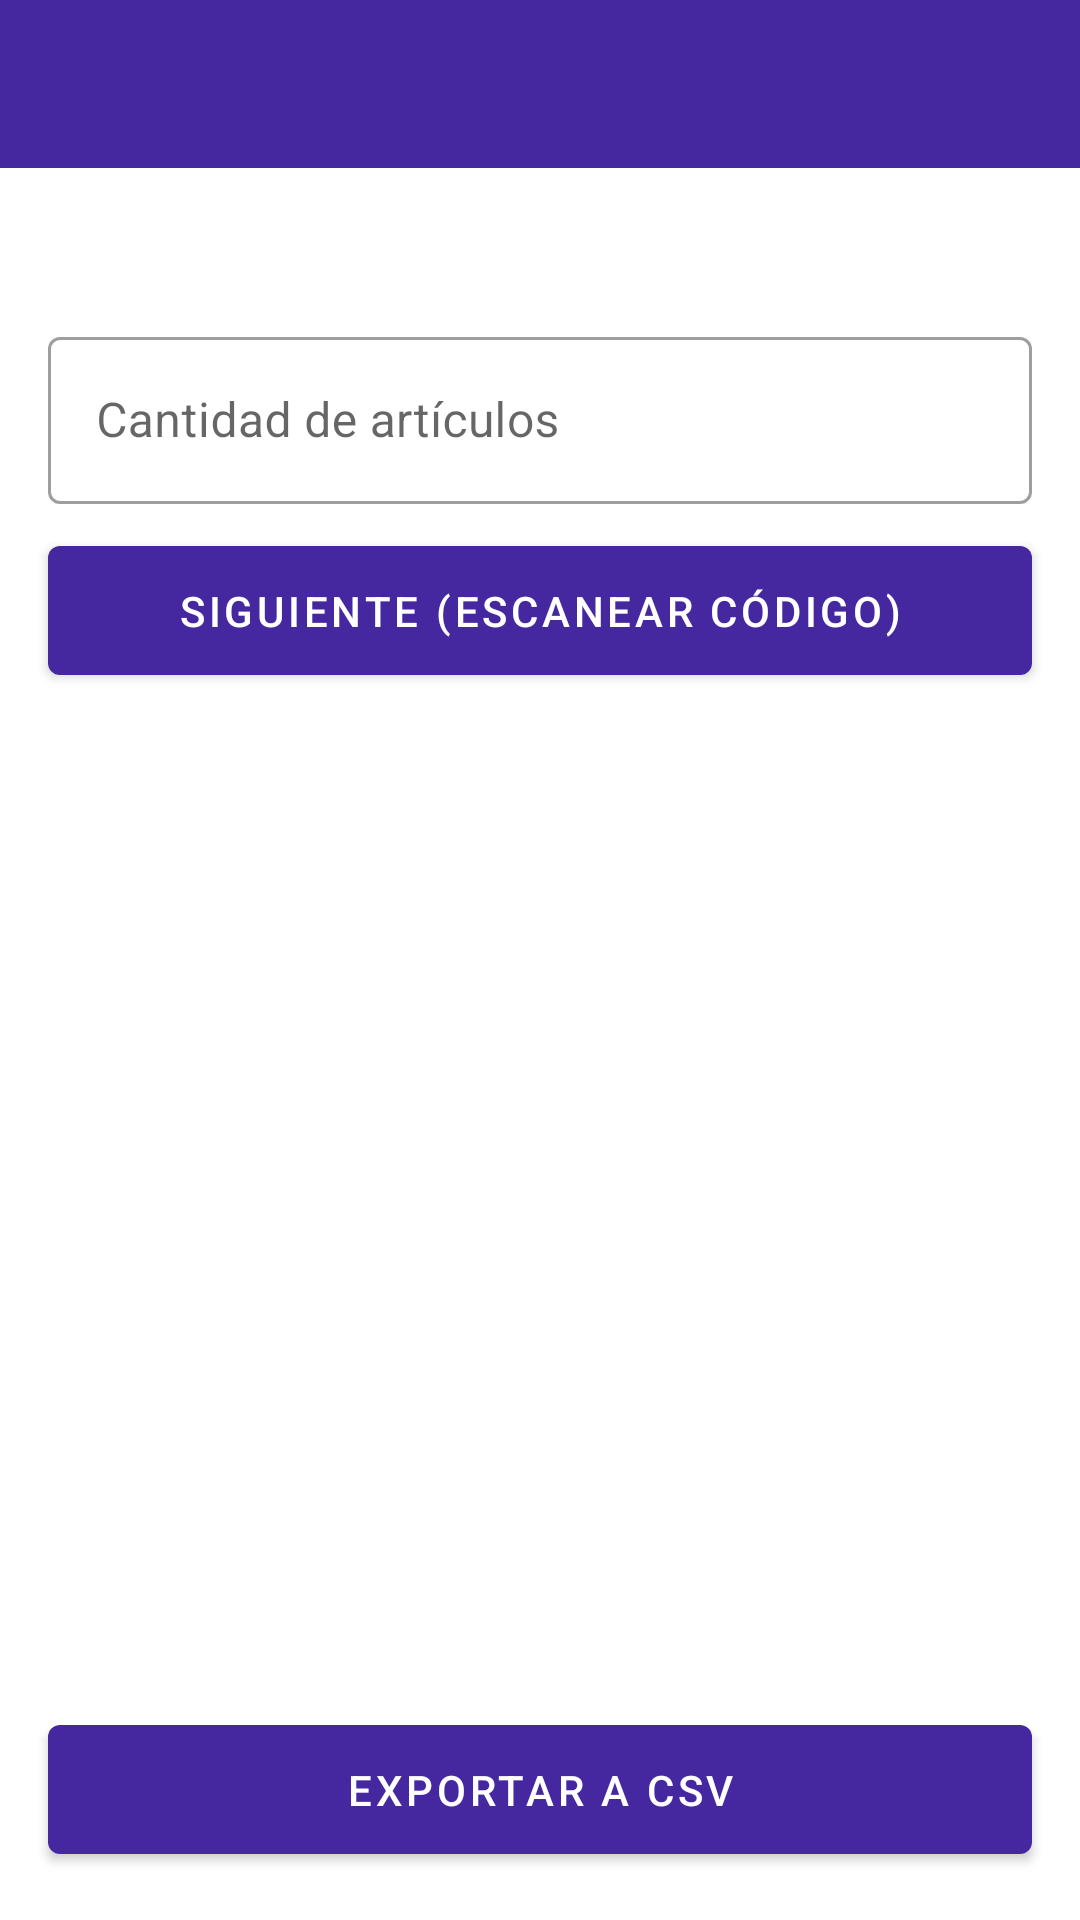

Android layout source for this screen:
<!-- AndroidManifest.xml: application theme Theme.InventarioGrupoIntelecto -->
<!-- res/layout/activity_inventory.xml -->
<?xml version="1.0" encoding="utf-8"?>
<androidx.constraintlayout.widget.ConstraintLayout xmlns:android="http://schemas.android.com/apk/res/android"
    xmlns:app="http://schemas.android.com/apk/res-auto"
    xmlns:tools="http://schemas.android.com/tools"
    android:layout_width="match_parent"
    android:layout_height="match_parent">

    <androidx.appcompat.widget.Toolbar
        android:id="@+id/toolbar"
        android:layout_width="0dp"
        android:layout_height="?attr/actionBarSize"
        android:background="@color/purple_700"
        android:title="Inventario GrupoIntelecto"
        app:titleTextColor="@color/white"
        app:layout_constraintTop_toTopOf="parent"
        app:layout_constraintStart_toStartOf="parent"
        app:layout_constraintEnd_toEndOf="parent" />

    <TextView
        android:id="@+id/tvHeader"
        android:layout_width="0dp"
        android:layout_height="wrap_content"
        android:textSize="14sp"
        android:textStyle="bold"
        android:layout_marginTop="16dp"
        android:layout_marginStart="16dp"
        android:layout_marginEnd="16dp"
        tools:text="Usuario: Juan  |  Empresa: GrupoIntelecto"
        app:layout_constraintTop_toBottomOf="@id/toolbar"
        app:layout_constraintStart_toStartOf="parent"
        app:layout_constraintEnd_toEndOf="parent" />

    <com.google.android.material.textfield.TextInputLayout
        android:id="@+id/tilCantidad"
        style="@style/Widget.MaterialComponents.TextInputLayout.OutlinedBox"
        android:layout_width="0dp"
        android:layout_height="wrap_content"
        android:hint="Cantidad de artículos"
        android:layout_marginTop="16dp"
        android:layout_marginStart="16dp"
        android:layout_marginEnd="16dp"
        app:layout_constraintTop_toBottomOf="@id/tvHeader"
        app:layout_constraintStart_toStartOf="parent"
        app:layout_constraintEnd_toEndOf="parent">

        <com.google.android.material.textfield.TextInputEditText
            android:id="@+id/etCantidad"
            android:layout_width="match_parent"
            android:layout_height="wrap_content"
            android:inputType="number" />
    </com.google.android.material.textfield.TextInputLayout>

    <com.google.android.material.button.MaterialButton
        android:id="@+id/btnEscanear"
        android:layout_width="0dp"
        android:layout_height="wrap_content"
        android:text="Siguiente (Escanear código)"
        android:padding="12dp"
        android:layout_marginTop="8dp"
        android:layout_marginStart="16dp"
        android:layout_marginEnd="16dp"
        app:layout_constraintTop_toBottomOf="@id/tilCantidad"
        app:layout_constraintStart_toStartOf="parent"
        app:layout_constraintEnd_toEndOf="parent" />

    <TextView
        android:id="@+id/tvTotal"
        android:layout_width="0dp"
        android:layout_height="wrap_content"
        android:textSize="13sp"
        android:textColor="#666666"
        android:layout_marginTop="16dp"
        android:layout_marginStart="16dp"
        android:layout_marginEnd="16dp"
        tools:text="Artículos escaneados: 0  |  Suma de cantidades: 0"
        app:layout_constraintTop_toBottomOf="@id/btnEscanear"
        app:layout_constraintStart_toStartOf="parent"
        app:layout_constraintEnd_toEndOf="parent" />

    <androidx.recyclerview.widget.RecyclerView
        android:id="@+id/rvItems"
        android:layout_width="0dp"
        android:layout_height="0dp"
        android:layout_marginTop="8dp"
        android:layout_marginBottom="8dp"
        android:layout_marginStart="16dp"
        android:layout_marginEnd="16dp"
        app:layout_constraintTop_toBottomOf="@id/tvTotal"
        app:layout_constraintStart_toStartOf="parent"
        app:layout_constraintEnd_toEndOf="parent"
        app:layout_constraintBottom_toTopOf="@id/btnExportar" />

    <com.google.android.material.button.MaterialButton
        android:id="@+id/btnExportar"
        android:layout_width="0dp"
        android:layout_height="wrap_content"
        android:text="Exportar a CSV"
        android:padding="12dp"
        android:layout_marginStart="16dp"
        android:layout_marginEnd="16dp"
        android:layout_marginBottom="16dp"
        app:layout_constraintBottom_toBottomOf="parent"
        app:layout_constraintStart_toStartOf="parent"
        app:layout_constraintEnd_toEndOf="parent" />

</androidx.constraintlayout.widget.ConstraintLayout>
<!-- resources referenced by this layout -->
<resources>
  <color name="purple_700">#4527A0</color>
  <color name="white">#FFFFFF</color>
  <style name="Theme.InventarioGrupoIntelecto" parent="Theme.MaterialComponents.DayNight.NoActionBar">
          <item name="colorPrimary">@color/purple_700</item>
          <item name="colorPrimaryDark">@color/purple_700</item>
          <item name="colorAccent">@color/teal_200</item>
          <item name="android:statusBarColor">@color/purple_700</item>
      </style>
  <color name="teal_200">#03DAC5</color>
</resources>
